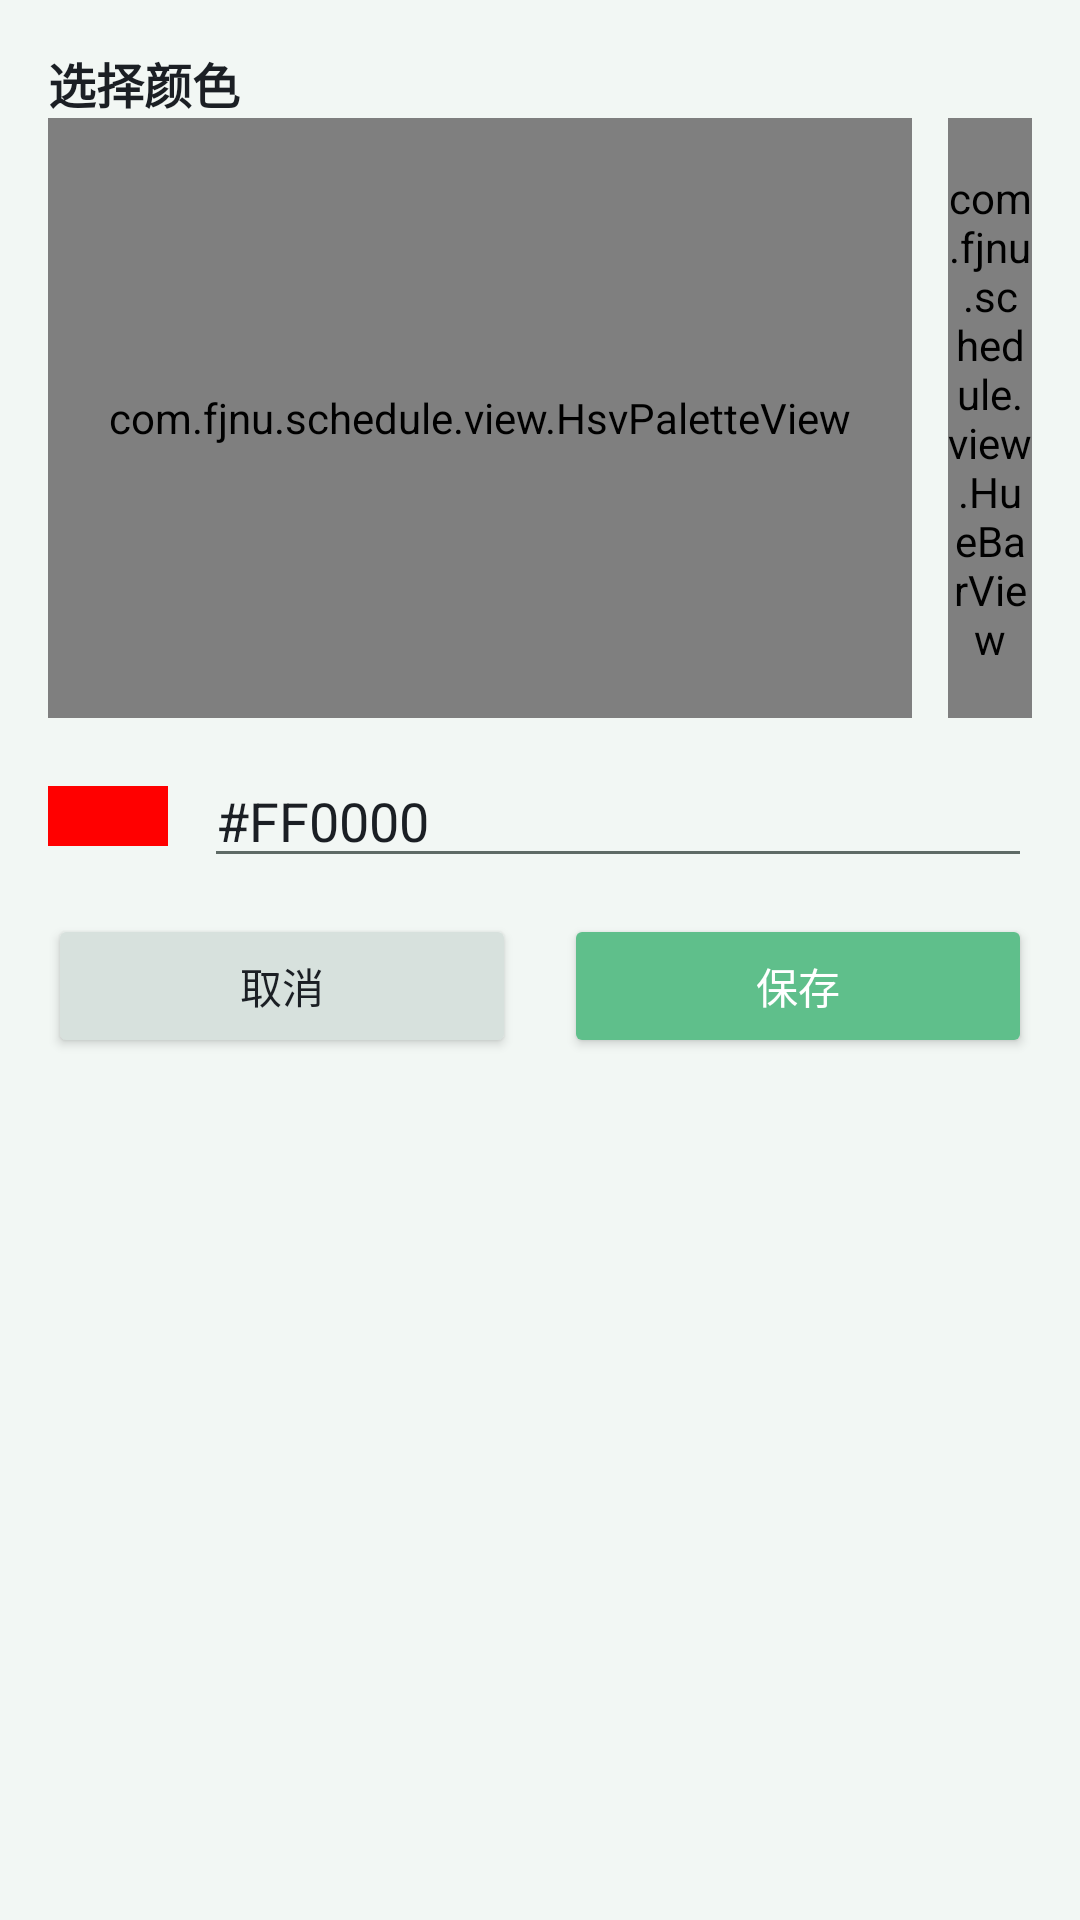

Here is an Android app screen rendered from its layout file. Give the layout XML and the strings, colors and styles it references.
<!-- AndroidManifest.xml: application theme Theme.Campusschedulebuddy -->
<!-- res/layout/dialog_color_picker.xml -->
<?xml version="1.0" encoding="utf-8"?>
<LinearLayout xmlns:android="http://schemas.android.com/apk/res/android"
    android:layout_width="match_parent"
    android:layout_height="wrap_content"
    android:orientation="vertical"
    android:padding="16dp">

    <TextView
        android:id="@+id/tv_color_picker_title"
        android:layout_width="match_parent"
        android:layout_height="wrap_content"
        android:text="选择颜色"
        android:textColor="@color/text_primary"
        android:textSize="16sp"
        android:textStyle="bold" />

    <LinearLayout
        android:layout_width="match_parent"
        android:layout_height="wrap_content"
        android:orientation="horizontal">

        <com.fjnu.schedule.view.HsvPaletteView
            android:id="@+id/view_hsv_palette"
            android:layout_width="0dp"
            android:layout_height="200dp"
            android:layout_weight="1"
            android:background="#FFFFFF" />

        <com.fjnu.schedule.view.HueBarView
            android:id="@+id/view_hue_bar"
            android:layout_width="28dp"
            android:layout_height="200dp"
            android:layout_marginStart="12dp" />
    </LinearLayout>

    <LinearLayout
        android:layout_width="match_parent"
        android:layout_height="wrap_content"
        android:layout_marginTop="12dp"
        android:gravity="center_vertical"
        android:orientation="horizontal">

        <View
            android:id="@+id/view_color_preview"
            android:layout_width="40dp"
            android:layout_height="20dp"
            android:background="#FF0000" />

        <EditText
            android:id="@+id/et_hex_color"
            android:layout_width="0dp"
            android:layout_height="wrap_content"
            android:layout_marginStart="12dp"
            android:layout_weight="1"
            android:hint="#FF0000"
            android:inputType="text"
            android:maxLines="1"
            android:text="#FF0000" />
    </LinearLayout>

    <LinearLayout
        android:layout_width="match_parent"
        android:layout_height="wrap_content"
        android:layout_marginTop="12dp"
        android:orientation="horizontal">

        <Button
            android:id="@+id/btn_color_cancel"
            android:layout_width="0dp"
            android:layout_height="wrap_content"
            android:layout_weight="1"
            android:layout_marginEnd="8dp"
            android:text="取消"
            android:backgroundTint="@color/outline"
            android:textColor="@color/text_primary" />

        <Button
            android:id="@+id/btn_color_save"
            android:layout_width="0dp"
            android:layout_height="wrap_content"
            android:layout_weight="1"
            android:layout_marginStart="8dp"
            android:text="保存"
            android:backgroundTint="@color/primary"
            android:textColor="@color/on_primary" />
    </LinearLayout>

</LinearLayout>
<!-- resources referenced by this layout -->
<resources>
  <color name="on_primary">#FFFFFF</color>
  <color name="outline">#FFD7E1DD</color>
  <color name="primary">#FF5FBF8B</color>
  <color name="text_primary">#FF1B1F24</color>
  <style name="Theme.Campusschedulebuddy" parent="Base.Theme.Campusschedulebuddy" />
  <style name="Base.Theme.Campusschedulebuddy" parent="Theme.Material3.DayNight.NoActionBar">
          
          <item name="colorPrimary">@color/primary</item>
          <item name="colorOnPrimary">@color/on_primary</item>
          <item name="colorSecondary">@color/secondary</item>
          <item name="colorOnSecondary">@color/on_secondary</item>
          <item name="android:colorBackground">@color/background</item>
          <item name="colorOnBackground">@color/on_background</item>
          <item name="colorSurface">@color/surface</item>
          <item name="colorOnSurface">@color/on_surface</item>
          <item name="colorOutline">@color/outline</item>
          <item name="colorError">@color/error</item>
          <item name="colorOnError">@color/on_error</item>
          <item name="android:textColorPrimary">@color/text_primary</item>
          <item name="android:textColorSecondary">@color/text_secondary</item>
          <item name="textColorPrimary">@color/text_primary</item>
          <item name="textColorSecondary">@color/text_secondary</item>
      </style>
  <color name="secondary">#FF5FB3C6</color>
  <color name="on_secondary">#FF0B1F24</color>
  <color name="background">#FFF2F7F4</color>
  <color name="on_background">#FF1B1F24</color>
  <color name="surface">#FFFFFFFF</color>
  <color name="on_surface">#FF1B1F24</color>
  <color name="error">#FFE07A7A</color>
  <color name="on_error">#FFFDF6F6</color>
  <color name="text_secondary">#FF5F6B66</color>
</resources>
